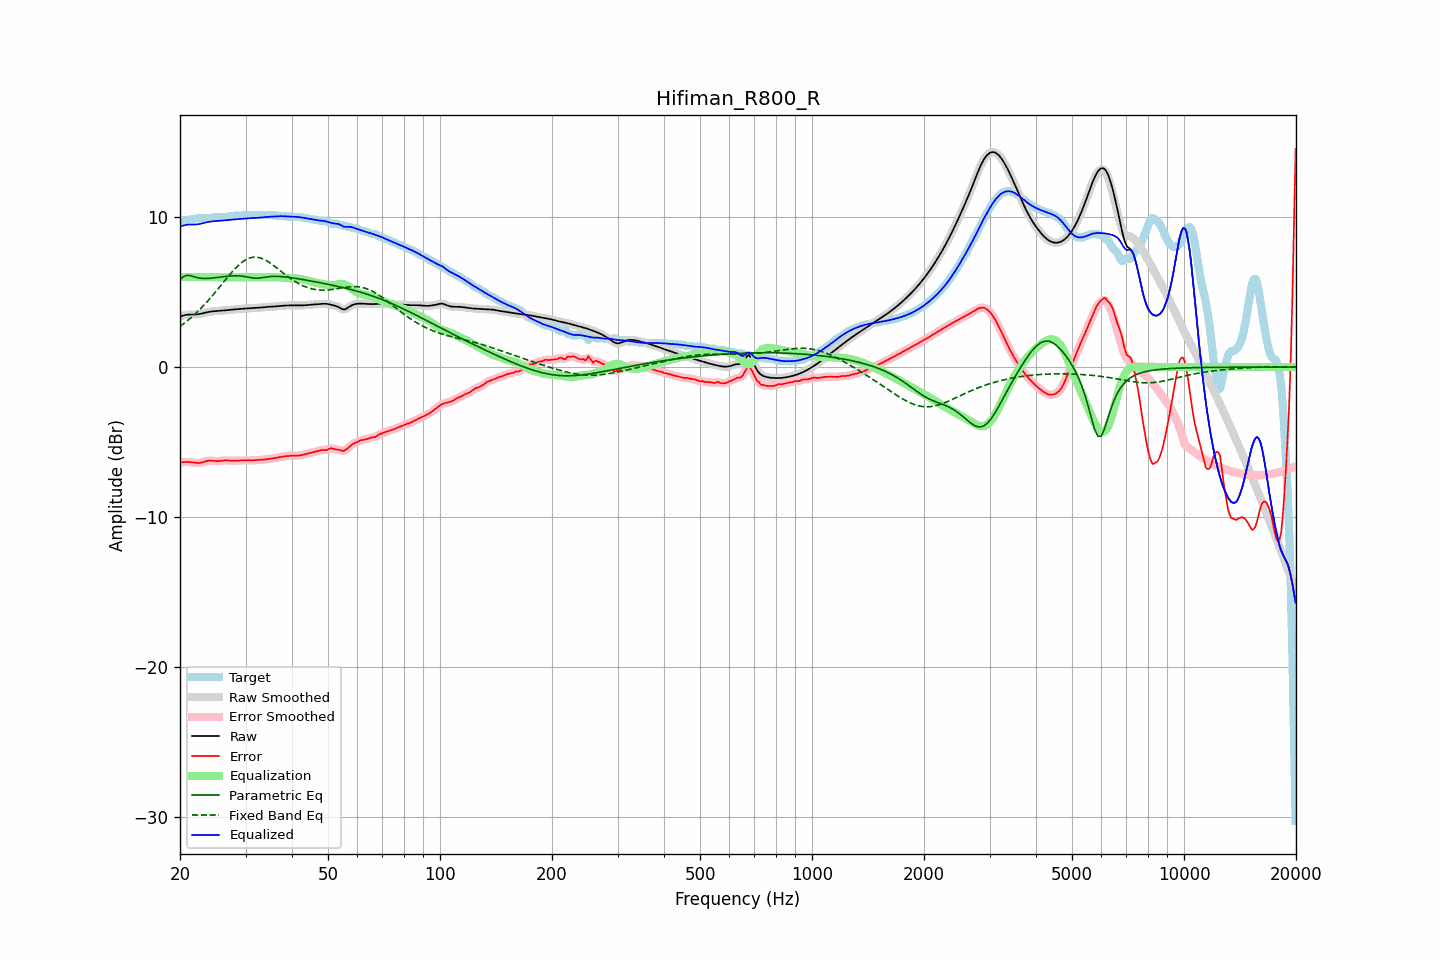

Values plotted in this chart, from the file beside it:
frequency, raw, error, smoothed, error_smoothed, equalization, parametric_eq, fixed_band_eq, equalized_raw, equalized_smoothed, target
20.00, 3.35, -6.36, 3.35, -6.36, 6.00, 5.83, 2.72, 9.35, 9.35, 9.71
20.20, 3.40, -6.35, 3.40, -6.35, 6.00, 5.92, 2.80, 9.40, 9.40, 9.74
20.40, 3.43, -6.33, 3.44, -6.33, 6.00, 6.02, 2.87, 9.43, 9.44, 9.77
20.61, 3.47, -6.32, 3.46, -6.32, 6.00, 6.06, 2.96, 9.47, 9.46, 9.79
20.81, 3.49, -6.32, 3.49, -6.32, 6.00, 6.11, 3.04, 9.49, 9.49, 9.80
21.02, 3.50, -6.32, 3.50, -6.32, 6.00, 6.11, 3.13, 9.50, 9.50, 9.82
21.23, 3.50, -6.33, 3.50, -6.33, 6.00, 6.11, 3.21, 9.50, 9.50, 9.83
21.44, 3.50, -6.34, 3.50, -6.34, 6.00, 6.08, 3.31, 9.50, 9.50, 9.85
21.66, 3.50, -6.36, 3.50, -6.36, 6.00, 6.05, 3.40, 9.50, 9.50, 9.86
21.87, 3.50, -6.38, 3.51, -6.38, 6.00, 6.02, 3.50, 9.50, 9.51, 9.88
22.09, 3.51, -6.39, 3.51, -6.39, 6.00, 5.99, 3.60, 9.51, 9.51, 9.90
22.31, 3.52, -6.40, 3.52, -6.40, 6.00, 5.96, 3.70, 9.52, 9.52, 9.92
22.54, 3.53, -6.39, 3.54, -6.39, 6.00, 5.94, 3.80, 9.53, 9.54, 9.93
22.76, 3.56, -6.38, 3.56, -6.37, 6.00, 5.92, 3.91, 9.56, 9.56, 9.93
22.99, 3.58, -6.35, 3.58, -6.35, 6.00, 5.91, 4.02, 9.58, 9.58, 9.93
23.22, 3.61, -6.31, 3.61, -6.31, 6.00, 5.91, 4.14, 9.61, 9.61, 9.92
23.45, 3.63, -6.28, 3.63, -6.28, 6.00, 5.90, 4.25, 9.63, 9.63, 9.91
23.69, 3.66, -6.25, 3.66, -6.26, 6.00, 5.91, 4.37, 9.66, 9.66, 9.91
23.92, 3.68, -6.24, 3.68, -6.24, 6.00, 5.91, 4.49, 9.68, 9.68, 9.92
24.16, 3.70, -6.23, 3.70, -6.24, 6.00, 5.92, 4.61, 9.70, 9.70, 9.93
24.40, 3.71, -6.24, 3.71, -6.24, 6.00, 5.93, 4.74, 9.71, 9.71, 9.95
24.65, 3.72, -6.25, 3.72, -6.25, 6.00, 5.94, 4.86, 9.72, 9.72, 9.98
24.89, 3.73, -6.26, 3.73, -6.26, 6.00, 5.96, 4.99, 9.73, 9.73, 10.00
25.14, 3.74, -6.27, 3.74, -6.27, 6.00, 5.97, 5.12, 9.74, 9.74, 10.01
25.39, 3.75, -6.27, 3.75, -6.27, 6.00, 5.99, 5.25, 9.75, 9.75, 10.01
25.65, 3.75, -6.26, 3.75, -6.26, 6.00, 6.00, 5.38, 9.75, 9.75, 10.01
25.91, 3.76, -6.24, 3.76, -6.24, 6.00, 6.01, 5.52, 9.76, 9.76, 10.01
26.16, 3.77, -6.23, 3.77, -6.23, 6.00, 6.03, 5.65, 9.77, 9.77, 10.00
26.43, 3.78, -6.22, 3.78, -6.22, 6.00, 6.04, 5.78, 9.78, 9.78, 10.00
26.69, 3.80, -6.22, 3.80, -6.22, 6.00, 6.05, 5.91, 9.80, 9.80, 10.01
26.96, 3.81, -6.22, 3.81, -6.22, 6.00, 6.06, 6.04, 9.81, 9.81, 10.03
27.23, 3.82, -6.23, 3.82, -6.23, 6.00, 6.07, 6.17, 9.82, 9.82, 10.05
27.50, 3.83, -6.24, 3.83, -6.24, 6.00, 6.08, 6.29, 9.83, 9.83, 10.07
27.77, 3.84, -6.24, 3.84, -6.24, 6.00, 6.08, 6.41, 9.84, 9.84, 10.08
28.05, 3.85, -6.24, 3.85, -6.24, 6.00, 6.09, 6.53, 9.85, 9.85, 10.09
28.33, 3.86, -6.23, 3.86, -6.23, 6.00, 6.09, 6.64, 9.86, 9.86, 10.09
28.62, 3.87, -6.23, 3.87, -6.23, 6.00, 6.08, 6.75, 9.87, 9.87, 10.09
28.90, 3.87, -6.22, 3.87, -6.22, 6.00, 6.08, 6.84, 9.87, 9.87, 10.10
29.19, 3.88, -6.22, 3.88, -6.22, 6.00, 6.07, 6.94, 9.88, 9.88, 10.11
29.48, 3.89, -6.22, 3.89, -6.22, 6.00, 6.06, 7.02, 9.89, 9.89, 10.11
29.78, 3.90, -6.23, 3.90, -6.23, 6.00, 6.04, 7.09, 9.90, 9.90, 10.13
30.08, 3.91, -6.23, 3.91, -6.23, 6.00, 6.02, 7.16, 9.91, 9.91, 10.14
30.38, 3.91, -6.23, 3.91, -6.23, 6.00, 6.00, 7.22, 9.91, 9.91, 10.14
30.68, 3.92, -6.23, 3.92, -6.23, 6.00, 5.98, 7.26, 9.92, 9.92, 10.15
30.99, 3.93, -6.22, 3.93, -6.22, 6.00, 5.96, 7.29, 9.93, 9.93, 10.15
31.30, 3.93, -6.22, 3.93, -6.22, 6.00, 5.94, 7.32, 9.93, 9.93, 10.15
31.61, 3.94, -6.21, 3.94, -6.21, 6.00, 5.93, 7.33, 9.94, 9.94, 10.15
31.93, 3.94, -6.21, 3.94, -6.21, 6.00, 5.92, 7.33, 9.94, 9.94, 10.15
32.24, 3.95, -6.20, 3.95, -6.20, 6.00, 5.92, 7.32, 9.95, 9.95, 10.15
32.57, 3.96, -6.20, 3.96, -6.20, 6.00, 5.93, 7.30, 9.96, 9.96, 10.16
32.89, 3.97, -6.19, 3.97, -6.19, 6.00, 5.94, 7.28, 9.97, 9.97, 10.16
33.22, 3.98, -6.18, 3.98, -6.18, 6.00, 5.96, 7.24, 9.98, 9.98, 10.16
33.55, 3.99, -6.17, 3.99, -6.17, 6.00, 5.98, 7.20, 9.99, 9.99, 10.16
33.89, 4.00, -6.15, 4.00, -6.15, 6.00, 5.99, 7.14, 10.00, 10.00, 10.15
34.23, 4.01, -6.14, 4.01, -6.14, 6.00, 6.01, 7.08, 10.01, 10.01, 10.15
34.57, 4.02, -6.13, 4.02, -6.13, 6.00, 6.02, 7.02, 10.02, 10.02, 10.14
34.92, 4.02, -6.12, 4.02, -6.12, 6.00, 6.03, 6.95, 10.02, 10.02, 10.14
35.27, 4.03, -6.10, 4.03, -6.10, 6.00, 6.04, 6.87, 10.03, 10.03, 10.13
35.62, 4.03, -6.08, 4.03, -6.08, 6.00, 6.05, 6.79, 10.04, 10.04, 10.12
35.97, 4.04, -6.06, 4.04, -6.06, 6.00, 6.05, 6.71, 10.04, 10.04, 10.11
... 635 more rows
